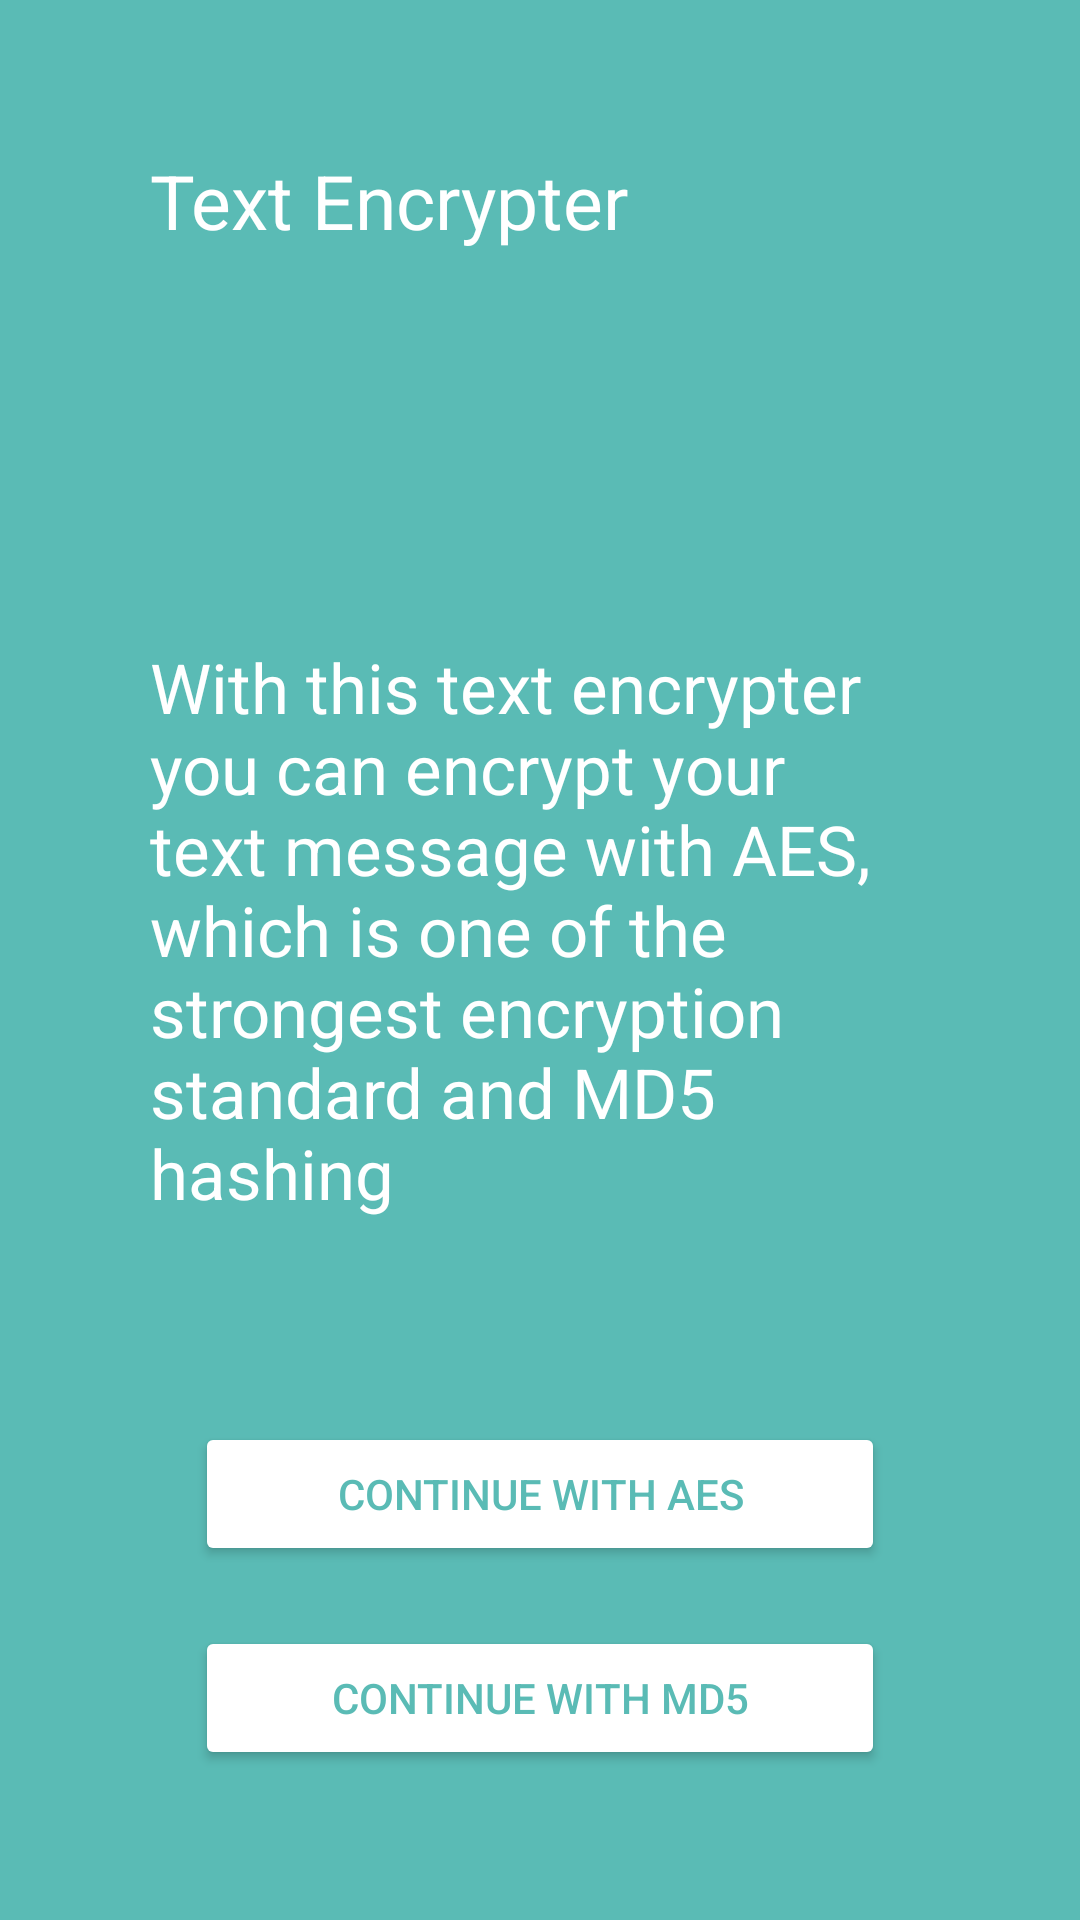

Write the Android layout XML for this screen, with the resource values it uses.
<!-- AndroidManifest.xml: application theme Theme.TextEncrypter -->
<!-- res/layout/activity_main.xml -->
<?xml version="1.0" encoding="utf-8"?>
<LinearLayout xmlns:android="http://schemas.android.com/apk/res/android"
    xmlns:app="http://schemas.android.com/apk/res-auto"
    xmlns:tools="http://schemas.android.com/tools"
    android:layout_width="match_parent"
    android:layout_height="match_parent"
    android:orientation="vertical"
    android:background="#5ABBB5"
    tools:context=".MainActivity">

    <TextView
        android:layout_width="match_parent"
        android:layout_height="wrap_content"
        android:text="Text Encrypter"
        android:textColor="@color/white"
        android:textSize="25sp"
        android:paddingLeft="50dp"
        android:paddingTop="50sp"/>

    <TextView
        android:layout_width="match_parent"
        android:layout_height="wrap_content"
        android:text="@string/about_app"
        android:layout_weight="1"
        android:textColor="@color/white"
        android:textSize="23sp"
        android:padding="50dp"
        android:layout_marginTop="80dp"
        android:textColorLink="@color/white"/>

    <Button
        android:id="@+id/aes_button"
        android:layout_width="230dp"
        android:layout_height="wrap_content"
        android:layout_gravity="center"
        android:layout_marginBottom="20dp"
        android:text="Continue with aes"
        android:textColor="#5ABBB5"
        android:backgroundTint="@color/white"/>

    <Button
        android:id="@+id/md5_button"
        android:layout_width="230dp"
        android:layout_height="wrap_content"
        android:layout_gravity="center"
        android:layout_marginBottom="50dp"
        android:text="Continue with md5"
        android:textColor="#5ABBB5"
        android:backgroundTint="@color/white"/>

</LinearLayout>
<!-- resources referenced by this layout -->
<resources>
  <color name="white">#FFFFFFFF</color>
  <string name="about_app">With this text encrypter you can encrypt your text message with AES, which is one of the strongest encryption standard and MD5 hashing</string>
  <style name="Theme.TextEncrypter" parent="Theme.MaterialComponents.Light.DarkActionBar">
          <item name="android:forceDarkAllowed" tools:targetApi="q">false</item>
          
          <item name="colorPrimary">@color/teal_700</item>    //for actionbar
          <item name="colorPrimaryVariant">@color/teal_900</item>   //for notificaationbar
          <item name="colorOnPrimary">@color/white</item>
          
          <item name="colorSecondary">@color/teal_200</item>
          <item name="colorSecondaryVariant">@color/teal_700</item>
          <item name="colorOnSecondary">@color/black</item>
          
          <item name="android:statusBarColor" tools:targetApi="l">?attr/colorPrimaryVariant</item>
          
      </style>
  <color name="teal_700">#FF018786</color>
  <color name="teal_900">#005453</color>
  <color name="teal_200">#FF03DAC5</color>
  <color name="black">#FF000000</color>
</resources>
